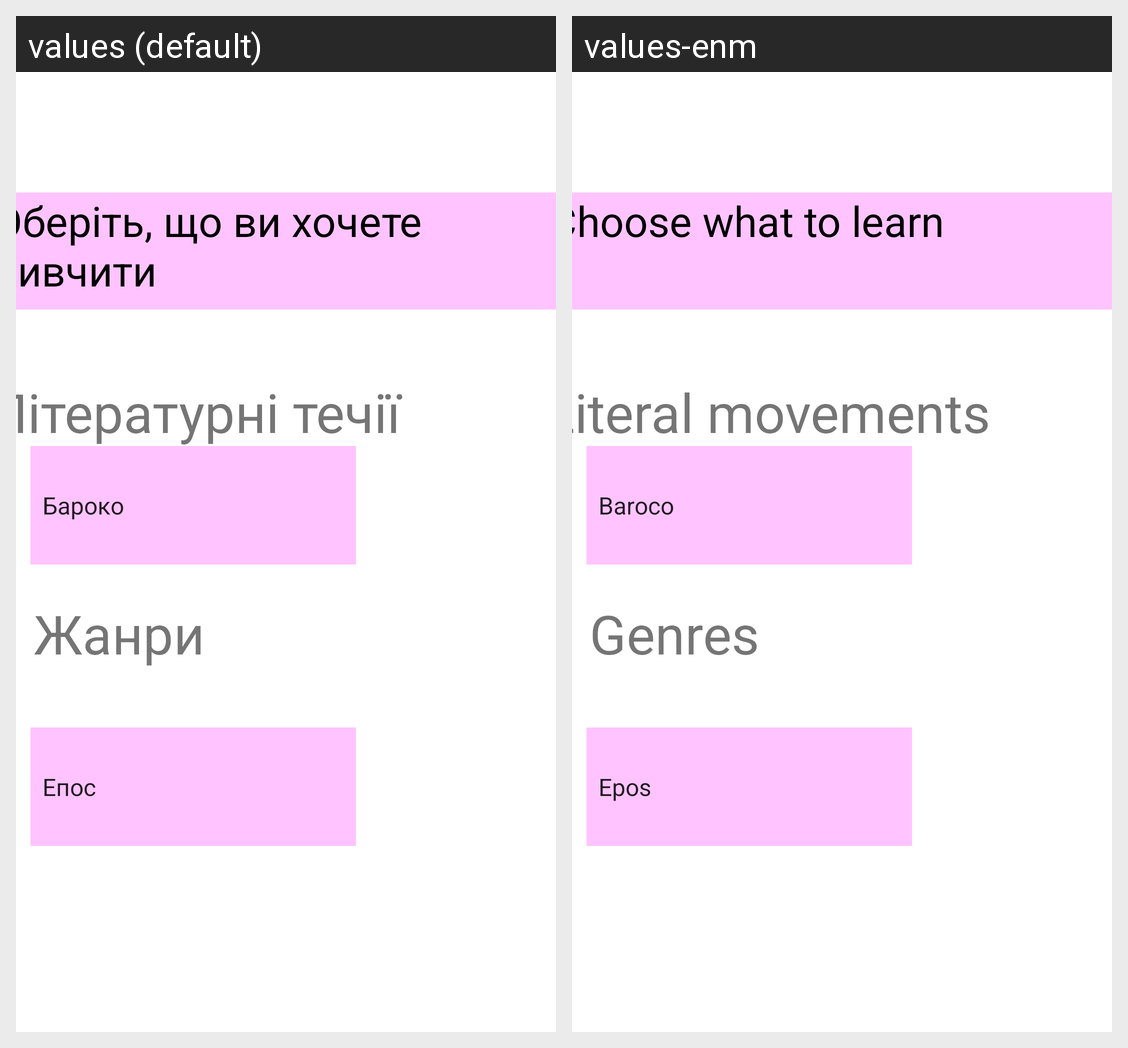

Strings drawn on this Android screen and how each of the app's shown locales translates them:
Android screen res/layout/fragment_materials.xml rendered under 2 locales, left to right: values (default), values-enm. Device: Nexus 5 (rendered at 1080×1920; each locale shown at half size, 540×960, under a caption strip naming it); theme Theme.Sproject.
Strings drawn on this screen, with the default value and each locale's value (text and hints the layout hard-codes, and strings that could not be matched under every locale, appear in the picture but are not listed):

genres
  values: Жанри
  values-enm: Genres

literal_mov
  values: Літературні течії
  values-enm: Literal movements

choose_what_you_want_to_learn
  values: Оберіть, що ви хочете вивчити
  values-enm: Choose what to learn
